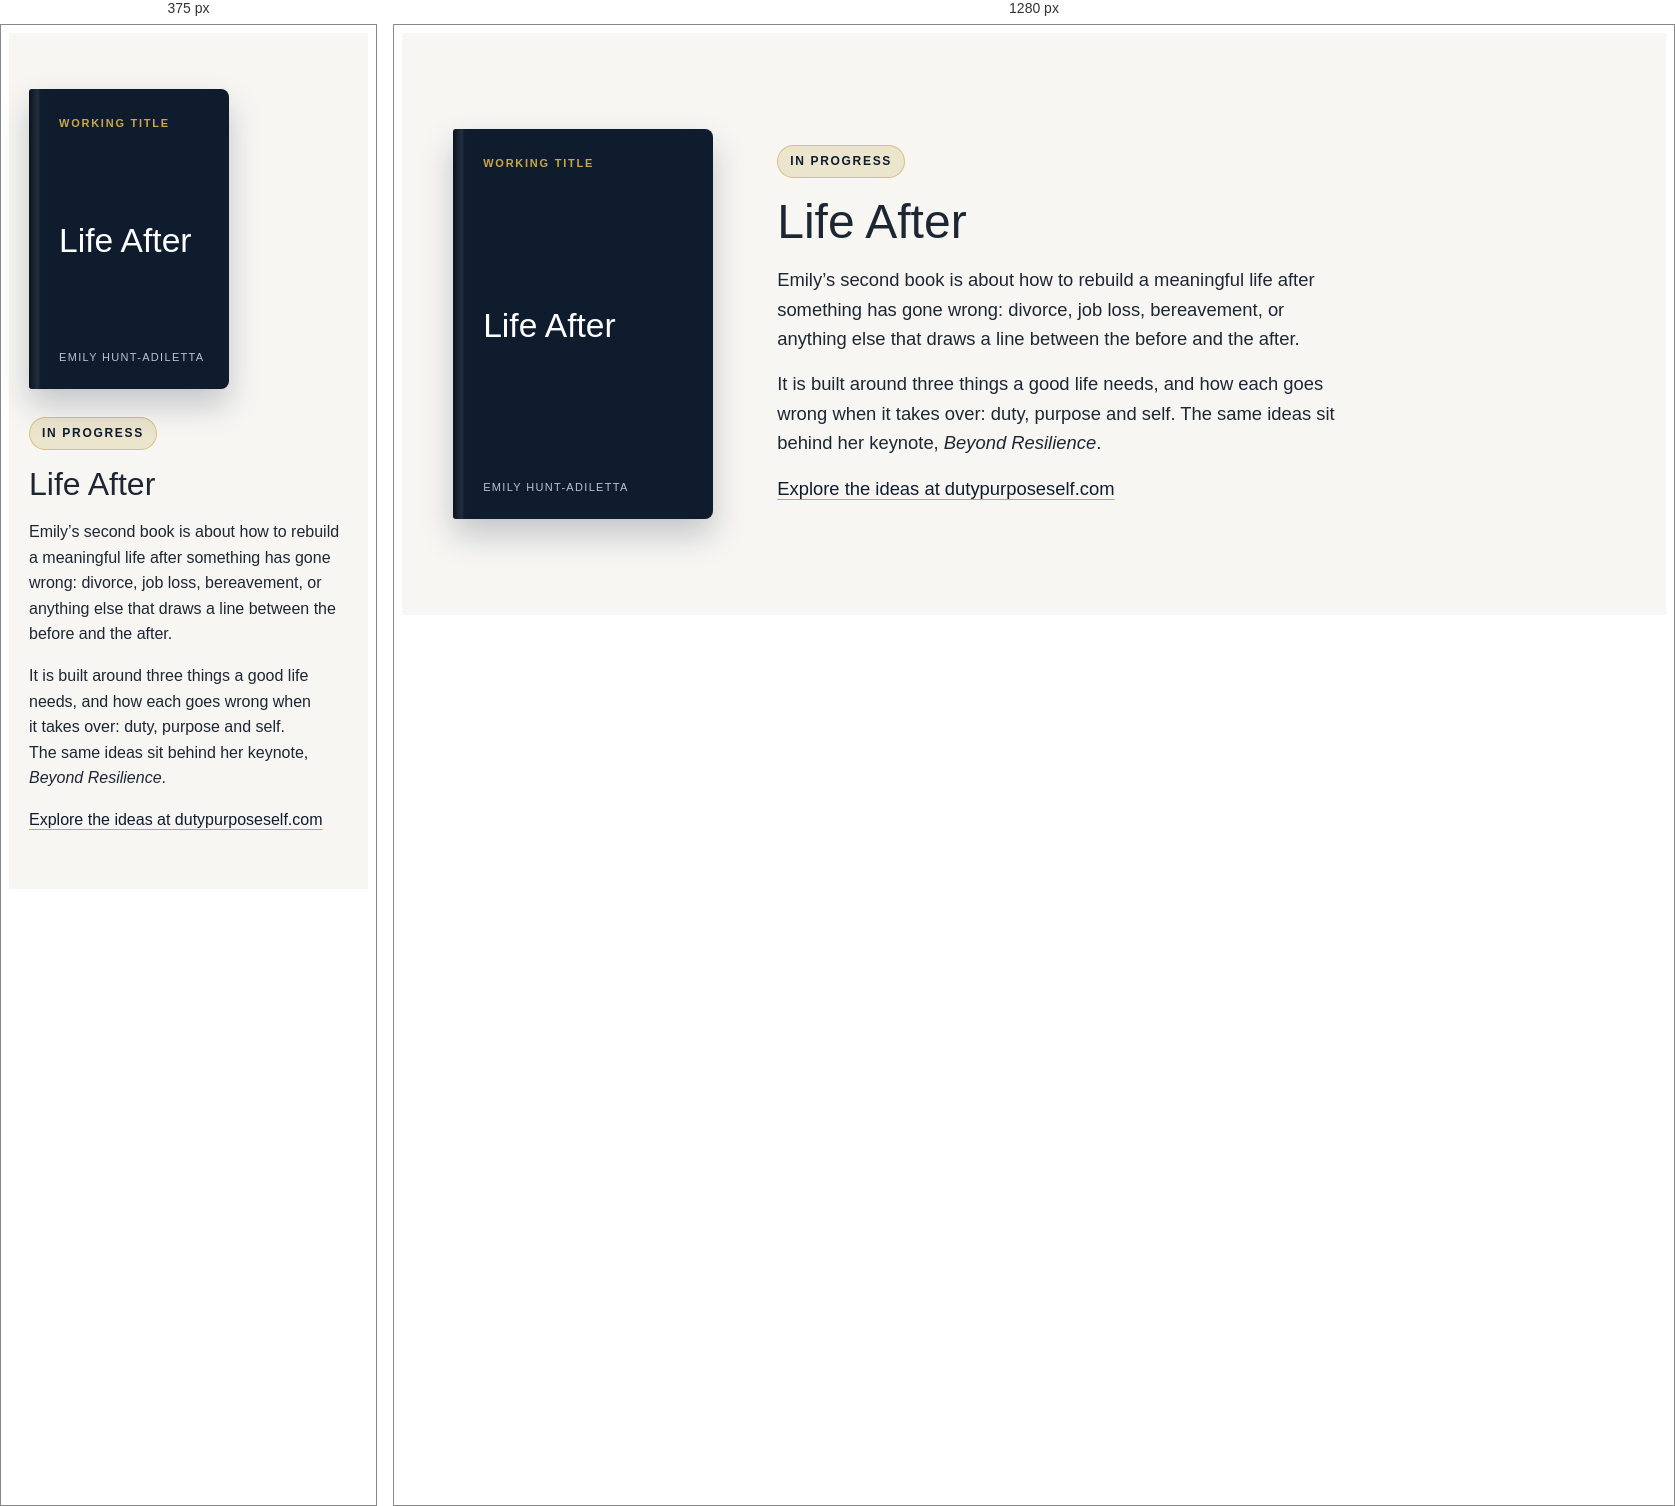
Rendered at 375 px and 1280 px, left to right.

<!-- file: lifeafter.block.html -->
<div class="eip eip-full eip-life eip-light" id="life-after"><style>
.eip{--navy:#0f1c2e;--navy2:#18283f;--cream:#f7f6f3;--gold:#c9a74a;--gold-ink:#7d6116;--ink:#1d2633;--ink-muted:#4b5566;--band-muted:#b9c3d3;--line:#e3dfd5;
font-family:Poppins,system-ui,-apple-system,"Segoe UI",sans-serif;font-weight:400;line-height:1.6;color:var(--ink);box-sizing:border-box;-webkit-font-smoothing:antialiased}
.eip *,.eip *::before,.eip *::after{box-sizing:border-box}
.eip h1,.eip h2,.eip h3,.eip p,.eip ul,.eip ol{margin:0;padding:0;letter-spacing:normal;text-transform:none}
.eip h1,.eip h2,.eip h3{font-family:Poppins,system-ui,sans-serif;font-weight:500;line-height:1.15;text-wrap:balance}
.eip a{color:inherit}
.eip .eip-wrap{max-width:1680px;margin:0 auto;padding-left:max(20px,4vw,env(safe-area-inset-left,0px));padding-right:max(20px,4vw,env(safe-area-inset-right,0px))}
.eip .eip-eyebrow{font-size:13px;font-weight:500;letter-spacing:.16em;text-transform:uppercase;color:var(--gold-ink)}
.eip.eip-dark,.eip .eip-dark{background:var(--navy);color:#fff}
.eip.eip-dark .eip-eyebrow,.eip .eip-dark .eip-eyebrow{color:var(--gold)}
.eip.eip-light,.eip .eip-light{background:var(--cream);color:var(--ink)}

.eip-life{padding-block:clamp(56px,8vw,96px)}
.eip-life .eip-wrap{display:grid;grid-template-columns:minmax(0,260px) minmax(0,1fr);gap:clamp(28px,5vw,64px);align-items:center}
.eip-life .eip-cover{aspect-ratio:2/3;max-width:260px;width:100%;background:var(--navy);color:#fff;border-radius:3px 8px 8px 3px;padding:26px 22px 22px 30px;display:flex;flex-direction:column;justify-content:space-between;position:relative;box-shadow:0 16px 32px rgba(15,28,46,.22);overflow:hidden}
.eip-life .eip-cover::before{content:"";position:absolute;left:0;top:0;bottom:0;width:12px;background:linear-gradient(90deg,rgba(0,0,0,.35),rgba(255,255,255,.08) 70%,transparent)}
.eip-life .eip-cover .k{font-size:11px;font-weight:600;letter-spacing:.16em;text-transform:uppercase;color:var(--gold)}
.eip-life .eip-cover .t{font-size:2.1rem;font-weight:500;line-height:1.05}
.eip-life .eip-cover .a{font-size:11px;font-weight:500;letter-spacing:.12em;text-transform:uppercase;color:var(--band-muted)}
.eip-life .eip-body{display:flex;flex-direction:column;gap:16px;max-width:64ch}
.eip-life .eip-chip{align-self:flex-start;font-size:12px;font-weight:600;letter-spacing:.14em;text-transform:uppercase;color:var(--navy);background:rgba(201,167,74,.22);border:1px solid rgba(201,167,74,.6);padding:6px 12px;border-radius:999px}
.eip-life h2{font-size:clamp(2rem,4vw,3rem);color:var(--ink)}
.eip-life p{font-size:clamp(1rem,1.5vw,1.15rem);font-weight:300;color:var(--ink);text-wrap:pretty}
.eip-life .eip-link{font-weight:500;color:var(--navy);text-decoration:underline;text-decoration-color:var(--gold);text-underline-offset:4px}
@media (max-width:700px){.eip-life .eip-wrap{grid-template-columns:1fr}.eip-life .eip-cover{max-width:200px}}
</style><div class="eip-wrap"><div class="eip-cover" aria-hidden="true"><span class="k">Working title</span><span class="t">Life After</span><span class="a">Emily Hunt-Adiletta</span></div><div class="eip-body"><span class="eip-chip">In progress</span><h2>Life After</h2><p>Emily’s second book is about how to rebuild a meaningful life after something has gone wrong: divorce, job loss, bereavement, or anything else that draws a line between the before and the after.</p><p>It is built around three things a good life needs, and how each goes wrong when it takes over: duty, purpose and self. The same ideas sit behind her keynote, <i>Beyond Resilience</i>.</p><p><a class="eip-link" href="https://dutypurposeself.com" target="_blank" rel="noopener">Explore the ideas at dutypurposeself.com</a></p></div></div></div>